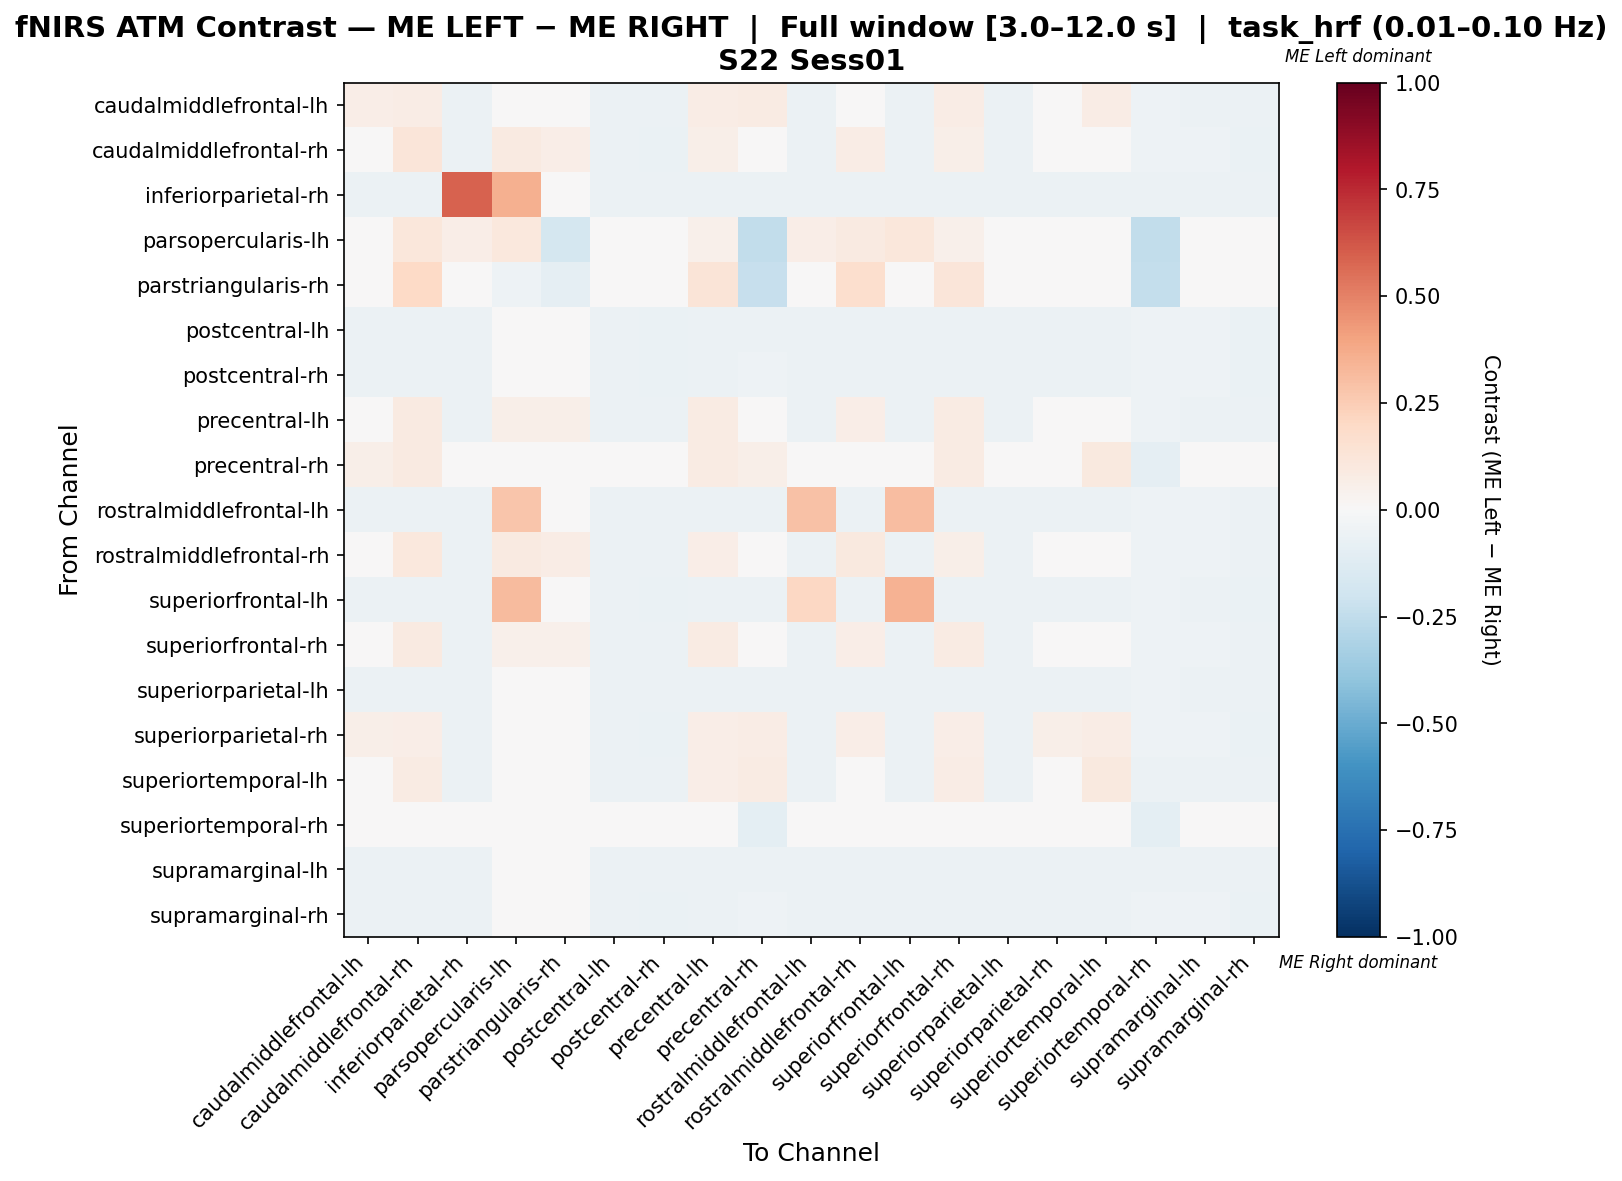

Values plotted in this chart, from the file beside it:
, caudalmiddlefrontal-lh, caudalmiddlefrontal-rh, inferiorparietal-rh, parsopercularis-lh, parstriangularis-rh, postcentral-lh, postcentral-rh, precentral-lh, precentral-rh, rostralmiddlefrontal-lh, rostralmiddlefrontal-rh, superiorfrontal-lh, superiorfrontal-rh, superiorparietal-lh, superiorparietal-rh, superiortemporal-lh, superiortemporal-rh, supramarginal-lh, supramarginal-rh
caudalmiddlefrontal-lh, 0.06806, 0.07342, -0.05541, 0.0, 0.0, -0.06081, -0.06081, 0.07477, 0.07882, -0.06081, 0.04927, -0.06081, 0.07342, -0.05946, 0.03315, 0.07747, -0.05405, -0.05541, -0.06081
caudalmiddlefrontal-rh, 0.005227, 0.1248, -0.05677, 0.09177, 0.06646, -0.06194, -0.06323, 0.06219, 0.02176, -0.06065, 0.07356, -0.06065, 0.05961, -0.05806, -0.004973, 0.02996, -0.0529, -0.0529, -0.06323
inferiorparietal-rh, -0.05858, -0.05995, 0.5885, 0.3529, 0.0, -0.05995, -0.05995, -0.05858, -0.05722, -0.05995, -0.05995, -0.05858, -0.05995, -0.05858, -0.05995, -0.05858, -0.05586, -0.05586, -0.05995
parsopercularis-lh, 0.0, 0.1124, 0.06977, 0.1022, -0.179, 0.0, 0.0, 0.05426, -0.2426, 0.06977, 0.08915, 0.1163, 0.05039, 0.0, 0.0, 0.0, -0.2426, 0.0, 0.0
parstriangularis-rh, 0.0, 0.1963, 0.0, -0.05374, -0.09149, 0.0, 0.0, 0.1308, -0.233, 0.0, 0.1682, 0.0, 0.1215, 0.0, 0.0, 0.0, -0.2386, 0.0, 0.0
postcentral-lh, -0.05898, -0.06029, -0.05505, 0.0, 0.0, -0.0616, -0.06291, -0.05898, -0.05505, -0.06029, -0.05767, -0.0616, -0.06029, -0.05898, -0.0616, -0.05636, -0.05374, -0.05374, -0.06291
postcentral-rh, -0.05829, -0.06088, -0.0557, 0.0, 0.0, -0.06218, -0.06347, -0.05829, -0.0544, -0.06088, -0.05829, -0.06088, -0.06088, -0.05829, -0.06218, -0.0557, -0.05311, -0.05311, -0.06347
precentral-lh, 0.01928, 0.0888, -0.05541, 0.05512, 0.05512, -0.06081, -0.06081, 0.08227, 0.03515, -0.06081, 0.06788, -0.06081, 0.08092, -0.05946, 0.006118, 0.03773, -0.05405, -0.05541, -0.06081
precentral-rh, 0.05873, 0.09082, -0.04707, -0.04707, -0.04707, -0.04822, -0.04822, 0.08012, 0.05674, -0.04822, 0.04804, -0.04822, 0.08547, -0.04822, 0.04804, 0.1015, -0.09185, -0.04707, -0.04822
rostralmiddlefrontal-lh, -0.05913, -0.06045, -0.05519, 0.274, 0.0, -0.06176, -0.06176, -0.05913, -0.05519, 0.2957, -0.05782, 0.3081, -0.06045, -0.05913, -0.06176, -0.0565, -0.05388, -0.05388, -0.06176
rostralmiddlefrontal-rh, 0.01032, 0.102, -0.0568, 0.09302, 0.07752, -0.06077, -0.06077, 0.06459, 0.01429, -0.06077, 0.09559, -0.05945, 0.05939, -0.05945, -0.002627, 0.01296, -0.05416, -0.05416, -0.06077
superiorfrontal-lh, -0.0589, -0.06024, -0.05489, 0.32, 0.0, -0.06158, -0.06292, -0.0589, -0.05489, 0.2098, -0.05756, 0.3484, -0.06024, -0.0589, -0.06158, -0.05622, -0.05355, -0.05489, -0.06292
superiorfrontal-rh, 0.02023, 0.09035, -0.05519, 0.05159, 0.05159, -0.06176, -0.06176, 0.08372, 0.03608, -0.06045, 0.0652, -0.06176, 0.08241, -0.05913, 0.005699, 0.0427, -0.05388, -0.05388, -0.06176
superiorparietal-lh, -0.05946, -0.06081, -0.05541, 0.0, 0.0, -0.06081, -0.06081, -0.05946, -0.05541, -0.06081, -0.05811, -0.06081, -0.06081, -0.05946, -0.06081, -0.05676, -0.05405, -0.05541, -0.06081
superiorparietal-rh, 0.05531, 0.06828, -0.05505, 0.0, 0.0, -0.0616, -0.06291, 0.06959, 0.07353, -0.06029, 0.06376, -0.0616, 0.06828, -0.05898, 0.05983, 0.07221, -0.05374, -0.05374, -0.06291
superiortemporal-lh, 0.04731, 0.08475, -0.05687, 0.0, 0.0, -0.05964, -0.05964, 0.0687, 0.08217, -0.05964, 0.03662, -0.05964, 0.07405, -0.05964, 0.03662, 0.09683, -0.05548, -0.05687, -0.05964
superiortemporal-rh, -0.04756, -0.04756, -0.04756, -0.04872, -0.04872, -0.04756, -0.04756, -0.04756, -0.09513, -0.04756, -0.04756, -0.04756, -0.04756, -0.04756, -0.04756, -0.04756, -0.09397, -0.04756, -0.04756
supramarginal-lh, -0.05925, -0.05925, -0.0578, 0.0, 0.0, -0.05925, -0.05925, -0.05925, -0.0578, -0.05925, -0.05925, -0.05925, -0.05925, -0.05925, -0.05925, -0.05925, -0.05636, -0.0578, -0.05925
supramarginal-rh, -0.05792, -0.06178, -0.05663, 0.0, 0.0, -0.06178, -0.06435, -0.05792, -0.05405, -0.06049, -0.0592, -0.06049, -0.06049, -0.05792, -0.06178, -0.05534, -0.05277, -0.05277, -0.06435
